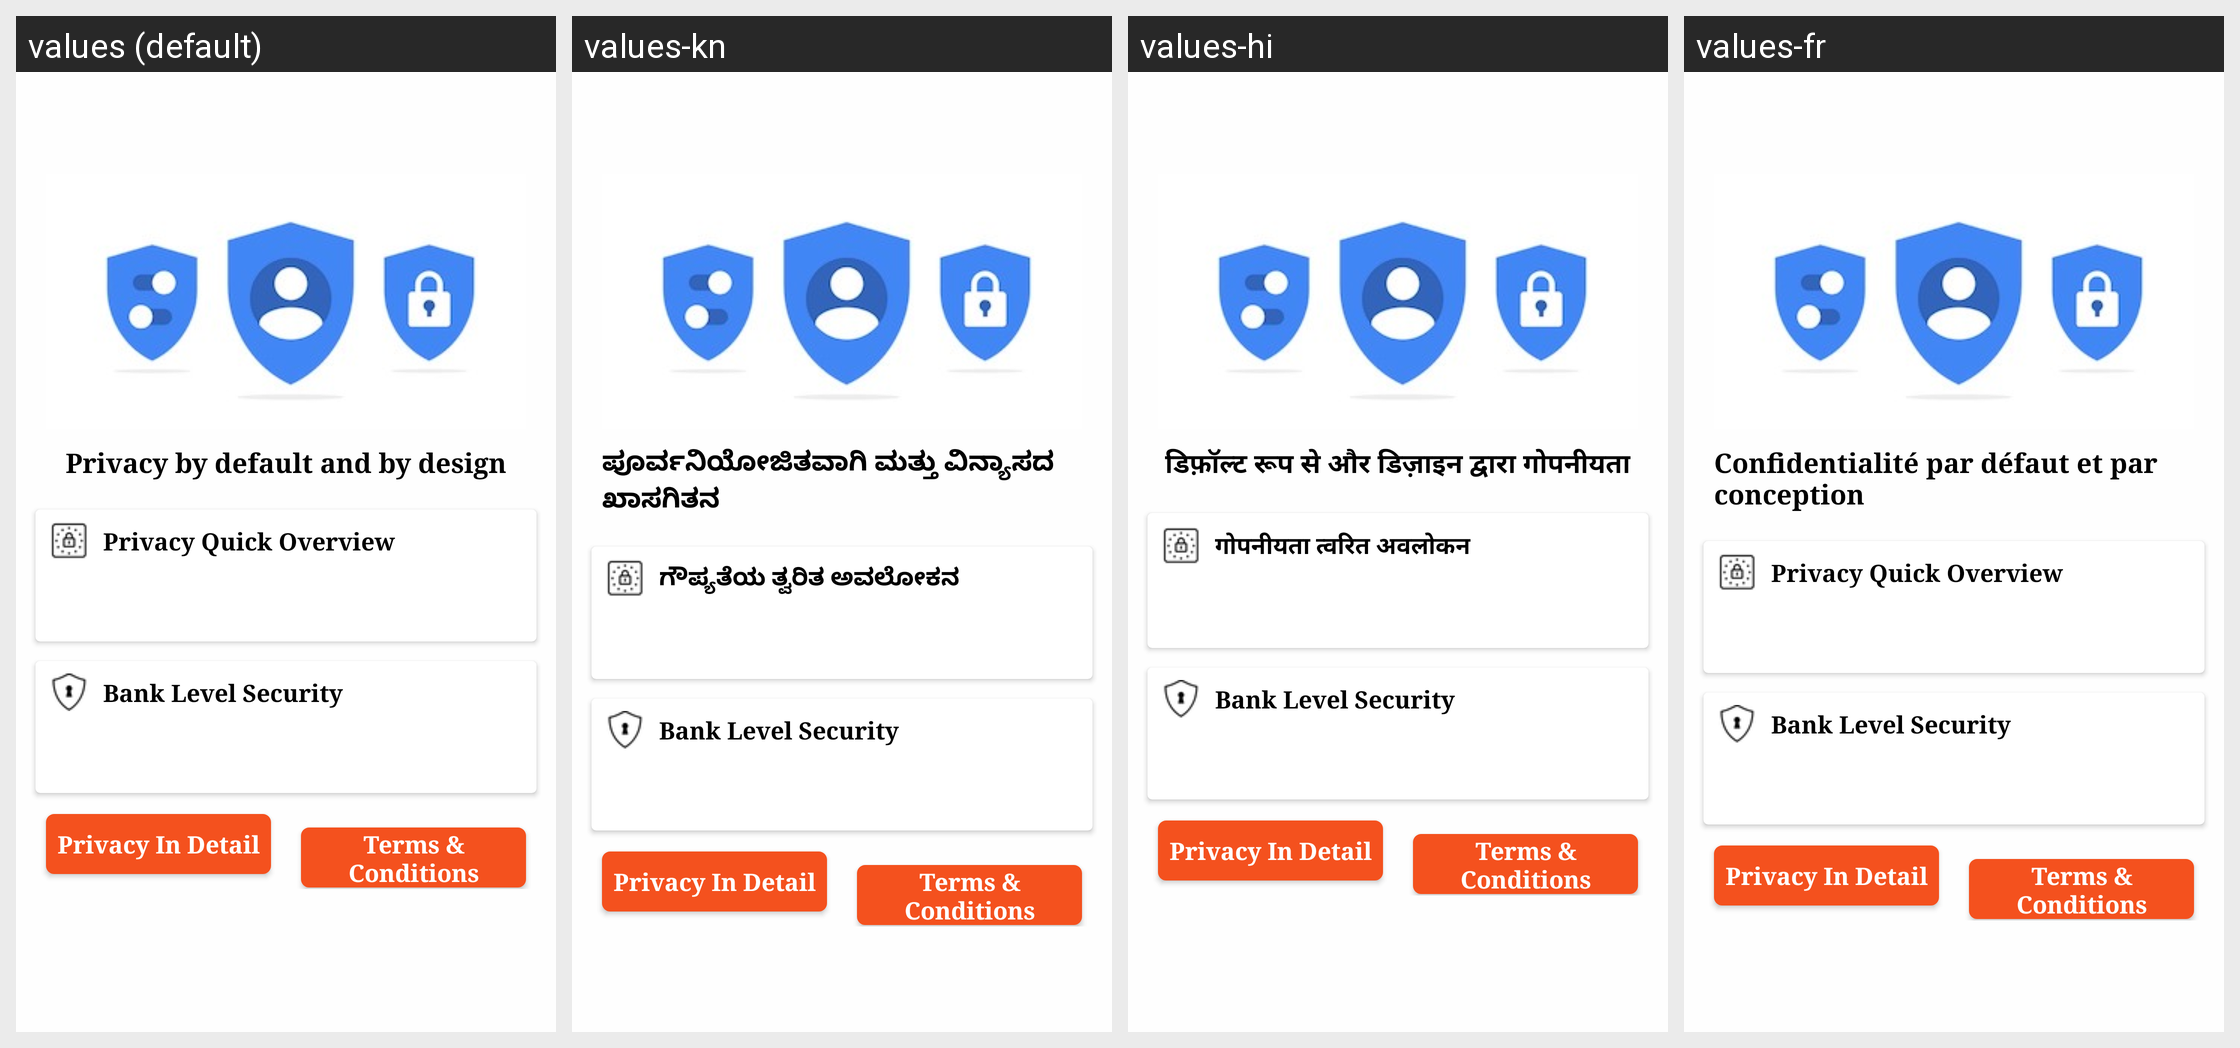

The same Android screen rendered under several of its app's locales, left to right. List the strings drawn on it with the default value and each locale's translation.
Android screen res/layout/activity_privacy.xml rendered under 4 locales, left to right: values (default), values-kn, values-hi, values-fr. Device: Nexus 5 (rendered at 1080×1920; each locale shown at half size, 540×960, under a caption strip naming it); theme BaseTheme.
Strings drawn on this screen, with the default value and each locale's value (text and hints the layout hard-codes, and strings that could not be matched under every locale, appear in the picture but are not listed):

privacy_bydefault
  values: Privacy by default and by design
  values-kn: ಪೂರ್ವನಿಯೋಜಿತವಾಗಿ ಮತ್ತು ವಿನ್ಯಾಸದ ಖಾಸಗಿತನ
  values-hi: डिफ़ॉल्ट रूप से और डिज़ाइन द्वारा गोपनीयता
  values-fr: Confidentialité par défaut et par conception

privacy_in_short
  values: Privacy Quick Overview
  values-kn: ಗೌಪ್ಯತೆಯ ತ್ವರಿತ ಅವಲೋಕನ
  values-hi: गोपनीयता त्वरित अवलोकन
  values-fr: Privacy Quick Overview
